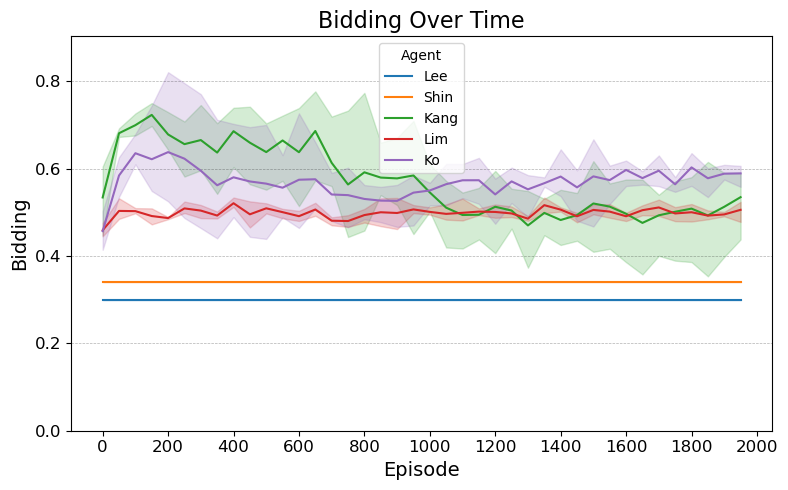

The data file committed next to this chart (first rows):
Run, Step, Agent, Bidding
0, 0, Lee, 0.3
0, 0, Shin, 0.34
0, 0, Kang, 0.4471
0, 0, Lim, 0.4564
0, 0, Ko, 0.5023
0, 1, Lee, 0.3
0, 1, Shin, 0.34
0, 1, Kang, 0.6926
0, 1, Lim, 0.4852
0, 1, Ko, 0.5357
0, 2, Lee, 0.3
0, 2, Shin, 0.34
0, 2, Kang, 0.6967
0, 2, Lim, 0.4981
0, 2, Ko, 0.6795
0, 3, Lee, 0.3
0, 3, Shin, 0.34
0, 3, Kang, 0.7504
0, 3, Lim, 0.5092
0, 3, Ko, 0.7445
0, 4, Lee, 0.3
0, 4, Shin, 0.34
0, 4, Kang, 0.7296
0, 4, Lim, 0.4893
0, 4, Ko, 0.8211
0, 5, Lee, 0.3
0, 5, Shin, 0.34
0, 5, Kang, 0.7082
0, 5, Lim, 0.5248
0, 5, Ko, 0.7959
0, 6, Lee, 0.3
0, 6, Shin, 0.34
0, 6, Kang, 0.7459
0, 6, Lim, 0.517
0, 6, Ko, 0.7707
0, 7, Lee, 0.3
0, 7, Shin, 0.34
0, 7, Kang, 0.7042
0, 7, Lim, 0.4861
0, 7, Ko, 0.712
0, 8, Lee, 0.3
0, 8, Shin, 0.34
0, 8, Kang, 0.7396
0, 8, Lim, 0.5341
0, 8, Ko, 0.7027
0, 9, Lee, 0.3
0, 9, Shin, 0.34
0, 9, Kang, 0.742
0, 9, Lim, 0.5253
0, 9, Ko, 0.6951
0, 10, Lee, 0.3
0, 10, Shin, 0.34
0, 10, Kang, 0.7038
0, 10, Lim, 0.5208
0, 10, Ko, 0.7004
0, 11, Lee, 0.3
0, 11, Shin, 0.34
0, 11, Kang, 0.7216
0, 11, Lim, 0.5081
0, 11, Ko, 0.6311
... 540 more rows
